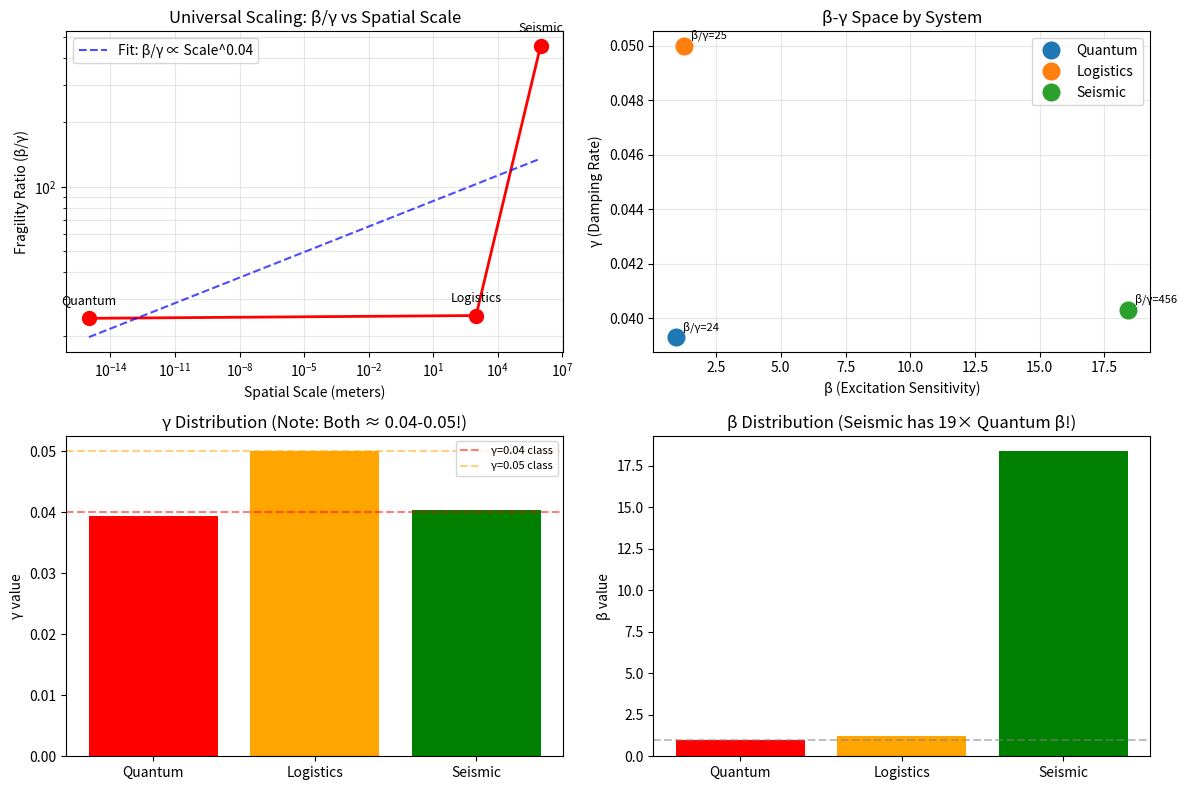

Recreate this plot in Python.
import numpy as np
import matplotlib.pyplot as plt

# Your actual data from the audit
systems = {
    "Quantum": {"scale": 1e-15, "beta": 0.9533, "gamma": 0.0393, "ratio": 24.26},
    "Logistics": {"scale": 1e3, "beta": 1.2500, "gamma": 0.0500, "ratio": 25.00},
    "Seismic": {"scale": 1e6, "beta": 18.3916, "gamma": 0.0403, "ratio": 456.37},
}

# Extract arrays
names = list(systems.keys())
scales = np.array([systems[n]["scale"] for n in names])
ratios = np.array([systems[n]["ratio"] for n in names])
betas = np.array([systems[n]["beta"] for n in names])
gammas = np.array([systems[n]["gamma"] for n in names])

# Calculate log-log scaling
log_scales = np.log10(scales)
log_ratios = np.log10(ratios)

# Fit line: log(β/γ) = α * log(scale) + C
A = np.vstack([log_scales, np.ones(len(log_scales))]).T
alpha, C = np.linalg.lstsq(A, log_ratios, rcond=None)[0]

print("SXC-V12: UNIVERSAL SCALING LAW CALCULATION")
print("="*60)
print(f"{'System':<12} | {'Scale (m)':<12} | {'β/γ':<10} | {'log10(Scale)':<12} | {'log10(β/γ)':<12}")
print("-"*60)

for i, name in enumerate(names):
    print(f"{name:<12} | {scales[i]:<12.1e} | {ratios[i]:<10.2f} | {log_scales[i]:<12.3f} | {log_ratios[i]:<12.3f}")

print("\n" + "="*60)
print(f"SCALING LAW: log10(β/γ) = {alpha:.4f} × log10(Scale) + {C:.4f}")
print(f"Or: β/γ ∝ Scale^{alpha:.4f}")
print(f"\nInterpretation: Fragility (β/γ) scales with Scale^{alpha:.4f}")

# Calculate R-squared
predicted = alpha * log_scales + C
ss_res = np.sum((log_ratios - predicted)**2)
ss_tot = np.sum((log_ratios - np.mean(log_ratios))**2)
r_squared = 1 - (ss_res / ss_tot)

print(f"R-squared: {r_squared:.4f}")

# Enhanced plot
plt.figure(figsize=(12, 8))

# Plot 1: Log-Log scaling
plt.subplot(2, 2, 1)
plt.loglog(scales, ratios, 'ro-', lw=2, markersize=10)
for i, name in enumerate(names):
    plt.annotate(name, (scales[i], ratios[i]), textcoords="offset points", 
                 xytext=(0,10), ha='center', fontsize=9)
plt.plot(scales, 10**(alpha * log_scales + C), 'b--', alpha=0.7, label=f'Fit: β/γ ∝ Scale^{alpha:.2f}')
plt.title("Universal Scaling: β/γ vs Spatial Scale")
plt.xlabel("Spatial Scale (meters)")
plt.ylabel("Fragility Ratio (β/γ)")
plt.grid(True, which="both", ls="-", alpha=0.3)
plt.legend()

# Plot 2: β vs γ by system
plt.subplot(2, 2, 2)
for i, name in enumerate(names):
    plt.plot(betas[i], gammas[i], 'o', markersize=12, label=name)
    plt.annotate(f"β/γ={ratios[i]:.0f}", (betas[i], gammas[i]), 
                 textcoords="offset points", xytext=(5,5), fontsize=8)
plt.xlabel("β (Excitation Sensitivity)")
plt.ylabel("γ (Damping Rate)")
plt.title("β-γ Space by System")
plt.grid(True, alpha=0.3)
plt.legend()

# Plot 3: γ distribution
plt.subplot(2, 2, 3)
plt.bar(names, gammas, color=['red', 'orange', 'green'])
plt.axhline(y=0.04, color='r', linestyle='--', alpha=0.5, label='γ=0.04 class')
plt.axhline(y=0.05, color='orange', linestyle='--', alpha=0.5, label='γ=0.05 class')
plt.ylabel("γ value")
plt.title("γ Distribution (Note: Both ≈ 0.04-0.05!)")
plt.legend(fontsize=8)

# Plot 4: β distribution
plt.subplot(2, 2, 4)
plt.bar(names, betas, color=['red', 'orange', 'green'])
plt.ylabel("β value")
plt.title("β Distribution (Seismic has 19× Quantum β!)")
plt.axhline(y=1.0, color='gray', linestyle='--', alpha=0.5, label='β=1 reference')

plt.tight_layout()
plt.savefig('complete_scaling_analysis.png', dpi=150)
print(f"\nPlot saved as: complete_scaling_analysis.png")

# Calculate warning time scaling
print("\n" + "="*60)
print("EARLY WARNING TIME SCALING:")
print("-"*60)
for i, name in enumerate(names):
    # Time to reach 70% tension (tangle point)
    t_tangle = -np.log(0.3) / gammas[i]
    # Relative to quantum
    if i > 0:
        rel_to_quantum = t_tangle / (-np.log(0.3) / systems["Quantum"]["gamma"])
        print(f"{name:<12}: t_tangle = {t_tangle:6.2f} time units ({rel_to_quantum:.2f}x Quantum)")
    else:
        print(f"{name:<12}: t_tangle = {t_tangle:6.2f} time units (reference)")
